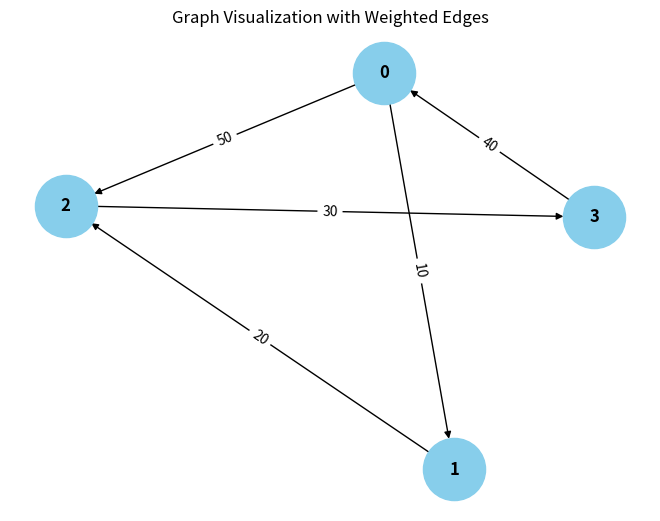

Write the Python code that produced this figure.
from collections import defaultdict

# ---------------------------
# WeightedGraph Class
# ---------------------------
class WeightedGraph:
    def __init__(self, vertices):
        self.vertices = vertices
        self.adj_list = {i: [] for i in range(vertices)}  # Adjacency list for the graph
        self.edges = []  # List to store the edges (u, v, weight)

    def add_edge(self, u, v, weight):
        """Add a single edge to the graph."""
        if (u, v, weight) not in self.edges:
            self.edges.append((u, v, weight))
            self.adj_list[u].append((v, weight))

    def add_multiple_edges(self, edges):
        """Add multiple edges at once."""
        for u, v, weight in edges:
            self.add_edge(u, v, weight)

    def get_edges(self):
        """Return all edges in the graph."""
        return self.edges

    def print_edges(self):
        """Print the edges of the graph."""
        print("Edges in the graph:")
        for u, v, weight in self.edges:
            print(f"{u} -> {v} (Weight: {weight})")

    def print_adj_list(self):
        """Print the adjacency list of the graph."""
        print("Adjacency List of the graph:")
        for u in self.adj_list:
            print(f"{u} -> {self.adj_list[u]}")

    def is_cyclic_directed(self):
        """Detect if there is a cycle in a directed graph using DFS."""
        visited = [False] * self.vertices
        rec_stack = [False] * self.vertices

        def dfs(v):
            visited[v] = True
            rec_stack[v] = True
            for neighbor, _ in self.adj_list[v]:
                if not visited[neighbor] and dfs(neighbor):
                    return True
                elif rec_stack[neighbor]:
                    return True
            rec_stack[v] = False
            return False

        for node in range(self.vertices):
            if not visited[node]:
                if dfs(node):
                    return True
        return False

    def is_cyclic_undirected(self):
        """Detect if there is a cycle in an undirected graph using DFS."""
        visited = [False] * self.vertices

        def dfs(v, parent):
            visited[v] = True
            for neighbor, _ in self.adj_list[v]:
                if not visited[neighbor]:
                    if dfs(neighbor, v):
                        return True
                elif parent != neighbor:
                    return True
            return False

        for node in range(self.vertices):
            if not visited[node]:
                if dfs(node, -1):
                    return True
        return False

    def is_negative_cycle(self):
        """Detect if there is a negative cycle using Bellman-Ford."""
        dist = [float("inf")] * self.vertices
        dist[0] = 0  # Start from node 0

        for _ in range(self.vertices - 1):
            for u, v, weight in self.edges:
                if dist[u] != float("inf") and dist[u] + weight < dist[v]:
                    dist[v] = dist[u] + weight

        for u, v, weight in self.edges:
            if dist[u] != float("inf") and dist[u] + weight < dist[v]:
                return True  # Negative cycle detected
        return False

    def reset_graph(self):
        """Reset the graph to its empty state."""
        self.edges = []  # Clear all edges
        self.adj_list = {i: [] for i in range(self.vertices)}  # Reset adjacency list for each vertex

    def union(self, parent, u, v):
        """Union-find helper function."""
        root_u = self.find_parent(parent, u)
        root_v = self.find_parent(parent, v)
        if root_u != root_v:
            parent[root_u] = root_v

    def find_parent(self, parent, v):
        """Find the root of the node using path compression."""
        if parent[v] == -1:
            return v
        parent[v] = self.find_parent(parent, parent[v])
        return parent[v]

    def is_cyclic_undirected_union_find(self):
        """Detect cycles in an undirected graph using Union-Find."""
        parent = [-1] * self.vertices

        for u, v, _ in self.edges:
            x = self.find_parent(parent, u)
            y = self.find_parent(parent, v)

            if x == y:
                return True
            self.union(parent, x, y)
        return False

    # ---------------------------
    # Helper functions for testing
    # ---------------------------

    def reset_graph_helper(self):
        pass
        self.edges = []
        self.adj_list = defaultdict(list)

    def get_edges_helper(self):
        """Return all edges for testing."""
        return self.edges

    def add_multiple_edges_helper(self, edges):
        """Add multiple edges for testing."""
        for edge in edges:
            self.add_edge(*edge)

# ---------------------------
# Helper Class for Cycle Test Results
# ---------------------------
class CycleDetectionResults:
    def __init__(self):
        self.directed_cycle_detected = False
        self.undirected_cycle_detected = False
        self.negative_cycle_detected = False

# ---------------------------
# Additional Functionalities
# ---------------------------

class GraphRenderer:
    def __init__(self, graph):
        """Initialize the renderer for visualizing the graph."""
        self.graph = graph

    def render_edges(self):
        """Render the edges of the graph."""
        print("\nRendering edges of the graph:")
        for u, v, weight in self.graph.get_edges():
            print(f"{u} -> {v} (Weight: {weight})")

    def render_adj_list(self):
        """Render the adjacency list of the graph."""
        print("\nRendering adjacency list:")
        self.graph.print_adj_list()

    def render_summary(self):
        """Render a summary of the graph."""
        print("\nGraph summary:")
        print(f"Total vertices: {self.graph.vertices}")
        print(f"Total edges: {len(self.graph.get_edges())}")
        print(f"Is cyclic (directed): {self.graph.is_cyclic_directed()}")
        print(f"Is cyclic (undirected): {self.graph.is_cyclic_undirected()}")
        print(f"Has negative cycle: {self.graph.is_negative_cycle()}")

import matplotlib.pyplot as plt
import networkx as nx

class WeightedGraphVisualization:
    def __init__(self, graph):
        """Initialize the visualization of weighted graph."""
        self.graph = graph

    def visualize(self):
        """Visualize the graph with weighted edges using networkx and matplotlib."""
        G = nx.DiGraph()  # Using DiGraph for directed graph visualization

        # Add edges to the networkx graph
        for u, v, weight in self.graph.get_edges():
            G.add_edge(u, v, weight=weight)

        # Draw the graph
        pos = nx.spring_layout(G)  # Layout for node positioning
        edge_labels = nx.get_edge_attributes(G, 'weight')

        # Draw nodes, edges, and labels
        nx.draw(G, pos, with_labels=True, node_color='skyblue', node_size=2000, font_size=12, font_weight='bold')
        nx.draw_networkx_edge_labels(G, pos, edge_labels=edge_labels)

        # Display the plot
        plt.title("Graph Visualization with Weighted Edges")
        plt.show()


# ---------------------------
# Main Program
# ---------------------------

class WeightedGraphHandler:
    def __init__(self, vertices):
        """Initialize the graph handler."""
        self.graph = WeightedGraph(vertices)
        self.renderer = GraphRenderer(self.graph)
        self.visualizer = WeightedGraphVisualization(self.graph)

    def add_edges(self, edges):
        """Add edges to the graph."""
        for edge in edges:
            self.graph.add_edge(*edge)

    def render_graph(self):
        """Render the graph using the renderer."""
        self.renderer.render_edges()
        self.renderer.render_adj_list()

    def visualize_graph(self):
        """Visualize the graph using the visualizer."""
        self.visualizer.visualize()

    def cycle_detection_summary(self):
        """Print the cycle detection summary."""
        print("\nCycle detection summary:")
        print(f"Directed cycle detected: {self.graph.is_cyclic_directed()}")
        print(f"Undirected cycle detected: {self.graph.is_cyclic_undirected()}")
        print(f"Negative cycle detected: {self.graph.is_negative_cycle()}")

# ---------------------------
# Extended Graph Operations
# ---------------------------

class GraphCycleAnalysis:
    def __init__(self, graph):
        """Initialize cycle analysis on the graph."""
        self.graph = graph
        self.results = CycleDetectionResults()

    def analyze_cycles(self):
        """Analyze different types of cycles in the graph."""
        self.results.directed_cycle_detected = self.graph.is_cyclic_directed()
        self.results.undirected_cycle_detected = self.graph.is_cyclic_undirected()
        self.results.negative_cycle_detected = self.graph.is_negative_cycle()

    def print_analysis(self):
        """Print the analysis results."""
        print(f"Directed cycle detected: {self.results.directed_cycle_detected}")
        print(f"Undirected cycle detected: {self.results.undirected_cycle_detected}")
        print(f"Negative cycle detected: {self.results.negative_cycle_detected}")

# ---------------------------
# Main Function
# ---------------------------

if __name__ == "__main__":
    # Create a graph with 4 vertices (0, 1, 2, 3)
    graph_handler = WeightedGraphHandler(4)

    # Add some sample edges (u, v, weight)
    edges = [
        (0, 1, 10),  # Edge from 0 to 1 with weight 10
        (1, 2, 20),  # Edge from 1 to 2 with weight 20
        (2, 3, 30),  # Edge from 2 to 3 with weight 30
        (3, 0, 40),  # Edge from 3 to 0 with weight 40 (creates a directed cycle: 0 -> 1 -> 2 -> 3 -> 0)
        (0, 2, 50)  # Edge from 0 to 2 with weight 50
    ]

    # Add edges to the graph
    graph_handler.add_edges(edges)

    # Render the graph's edges and adjacency list
    graph_handler.render_graph()

    # Visualize the graph
    graph_handler.visualize_graph()

    # Detect and print the cycle results
    graph_handler.cycle_detection_summary()

    # Analyze cycles in detail
    cycle_analysis = GraphCycleAnalysis(graph_handler.graph)
    cycle_analysis.analyze_cycles()
    cycle_analysis.print_analysis()
